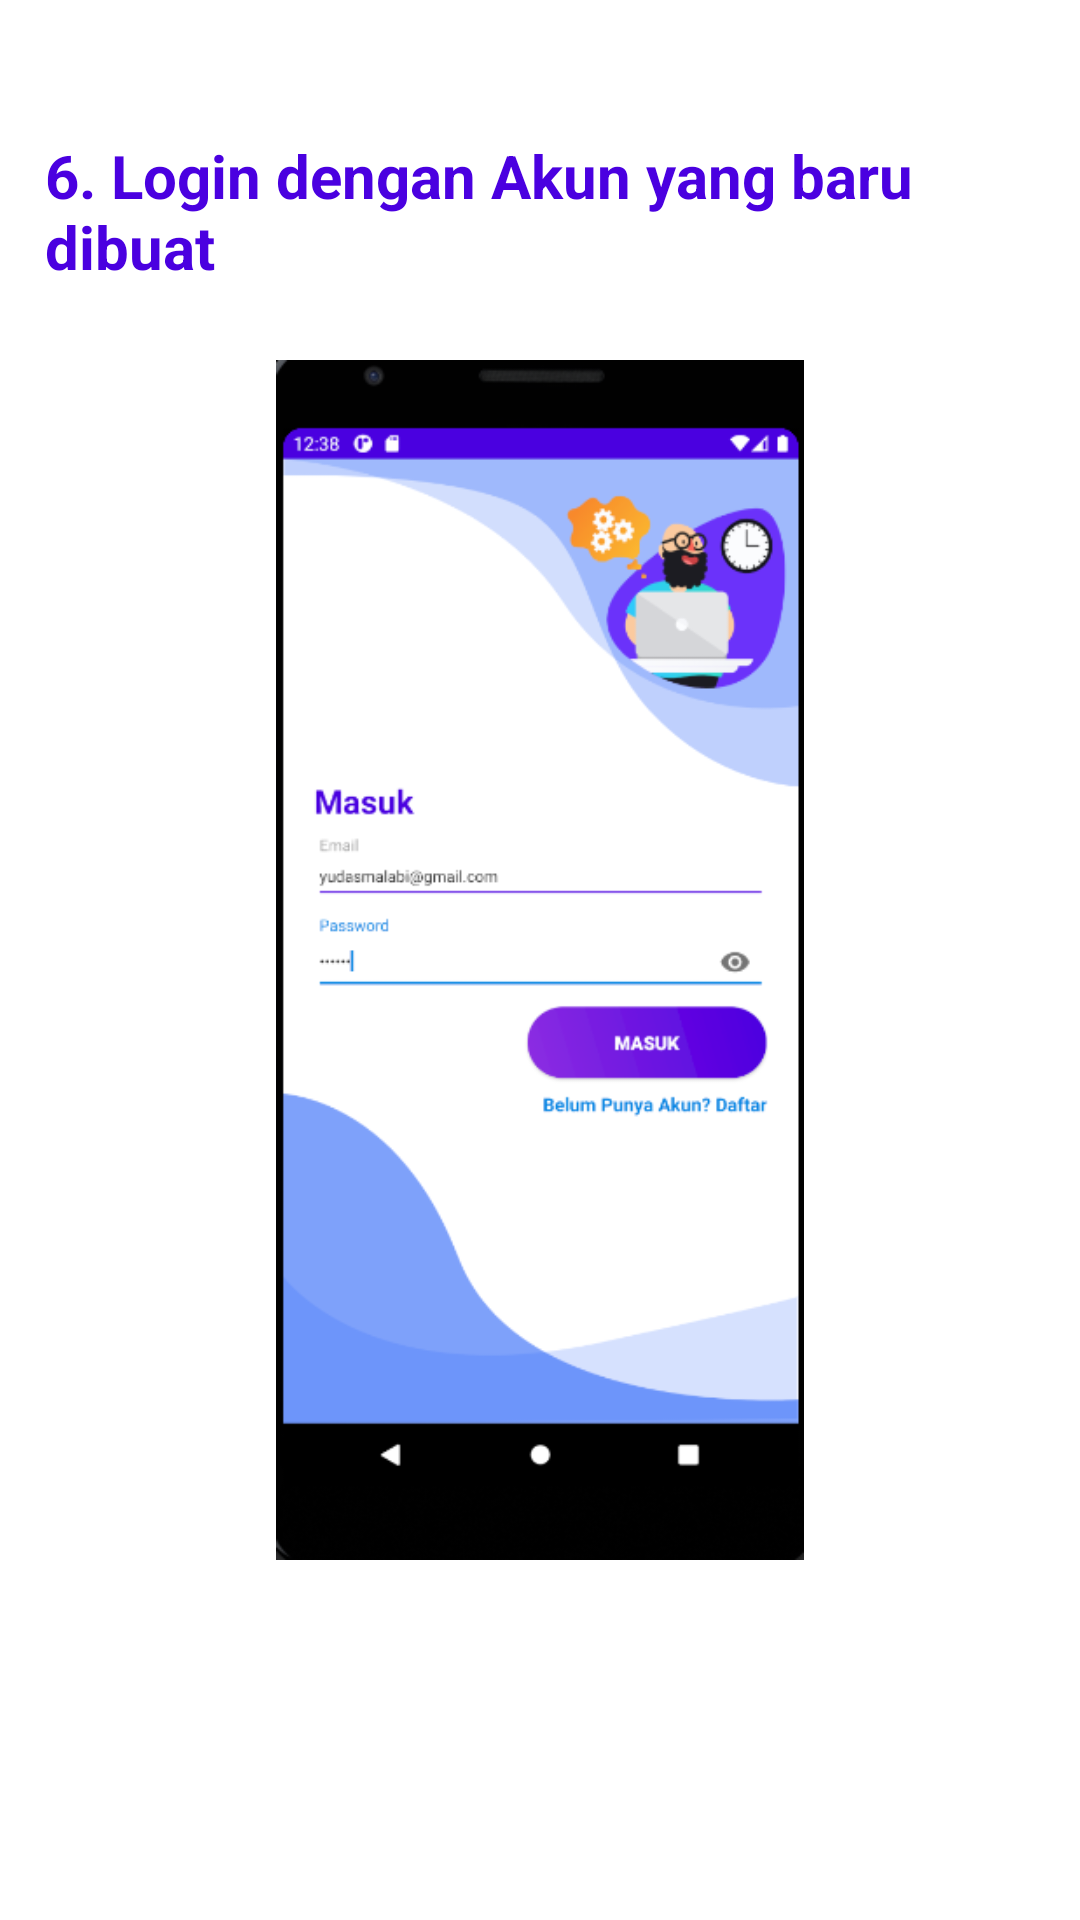

Android layout source for this screen:
<!-- AndroidManifest.xml: application theme Theme.PancasilaQuizApk -->
<!-- res/layout/tutor_slide6.xml -->
<?xml version="1.0" encoding="utf-8"?>
<androidx.constraintlayout.widget.ConstraintLayout
    xmlns:android="http://schemas.android.com/apk/res/android" android:layout_width="match_parent"
    android:layout_height="match_parent">

    <RelativeLayout android:background="@color/colorWhite"
        android:layout_width="match_parent"
        android:layout_height="match_parent"
        xmlns:app="http://schemas.android.com/apk/res-auto">

        <TextView
            android:layout_marginEnd="15dp"
            android:layout_marginStart="15dp"
            android:layout_marginTop="45dp"
            android:textStyle="bold"
            app:fontFamily="@font/nunito_bold"
            android:id="@+id/title"
            android:layout_width="wrap_content"
            android:layout_height="wrap_content"
            android:text="@string/tutor6_title"
            android:textColor="@color/colorPrimary"
            android:textSize="20sp" />

        <RelativeLayout
            android:layout_centerInParent="true"
            android:layout_margin="10dp"
            android:layout_width="wrap_content"
            android:layout_height="wrap_content">

            <ImageView
                android:layout_margin="10dp"
                android:id="@+id/tutor1_image"
                android:layout_height="400dp"
                android:layout_width="wrap_content"
                android:layout_centerInParent="true"
                android:src="@drawable/tutor6" />



        </RelativeLayout>


    </RelativeLayout>

</androidx.constraintlayout.widget.ConstraintLayout>
<!-- resources referenced by this layout -->
<resources>
  <color name="colorPrimary">#4A00E0</color>
  <color name="colorWhite">#FFFFFF</color>
  <!-- drawable tutor6: png bitmap (drawable, 33650 bytes) -->
  <string name="tutor6_title">6. Login dengan Akun yang baru dibuat</string>
  <style name="Theme.PancasilaQuizApk" parent="Theme.AppCompat.Light.NoActionBar">
          
          <item name="colorPrimary">@color/colorPrimary</item>
          <item name="colorPrimaryDark">#4A00E0</item>
          <item name="colorAccent">@color/colorAccent</item>
  
      </style>
  <color name="colorAccent">#0984e3</color>
</resources>
